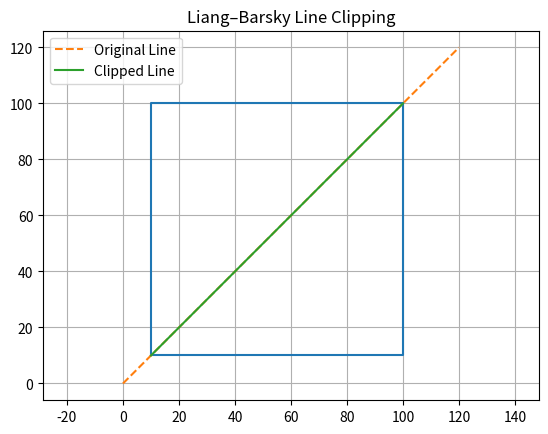

The matplotlib source for this figure:
# Liang–Barsky Line Clipping with Visualization
import matplotlib.pyplot as plt

def liang_barsky(x1, y1, x2, y2, xmin, ymin, xmax, ymax):
    dx = x2 - x1
    dy = y2 - y1

    u1 = 0.0
    u2 = 1.0

    p = [-dx, dx, -dy, dy]
    q = [x1 - xmin, xmax - x1, y1 - ymin, ymax - y1]

    for i in range(4):
        if p[i] == 0:
            if q[i] < 0:
                return None
        else:
            t = q[i] / p[i]
            if p[i] < 0:
                if t > u1:
                    u1 = t
            else:
                if t < u2:
                    u2 = t

    if u1 > u2:
        return None

    nx1 = x1 + u1 * dx
    ny1 = y1 + u1 * dy
    nx2 = x1 + u2 * dx
    ny2 = y1 + u2 * dy

    return nx1, ny1, nx2, ny2


def draw(original, clipped, xmin, ymin, xmax, ymax):
    # Draw clipping window
    plt.plot(
        [xmin, xmax, xmax, xmin, xmin],
        [ymin, ymin, ymax, ymax, ymin]
    )

    # Draw original line
    x1, y1, x2, y2 = original
    plt.plot([x1, x2], [y1, y2], '--', label="Original Line")

    # Draw clipped line
    if clipped is not None:
        cx1, cy1, cx2, cy2 = clipped
        plt.plot([cx1, cx2], [cy1, cy2], label="Clipped Line")

    plt.title("Liang–Barsky Line Clipping")
    plt.axis("equal")
    plt.grid(True)
    plt.legend()
    plt.show()


# Window limits
xmin, ymin = 10, 10
xmax, ymax = 100, 100

# Line
original = (0, 0, 120, 120)

clipped = liang_barsky(0, 0, 120, 120, xmin, ymin, xmax, ymax)
draw(original, clipped, xmin, ymin, xmax, ymax)